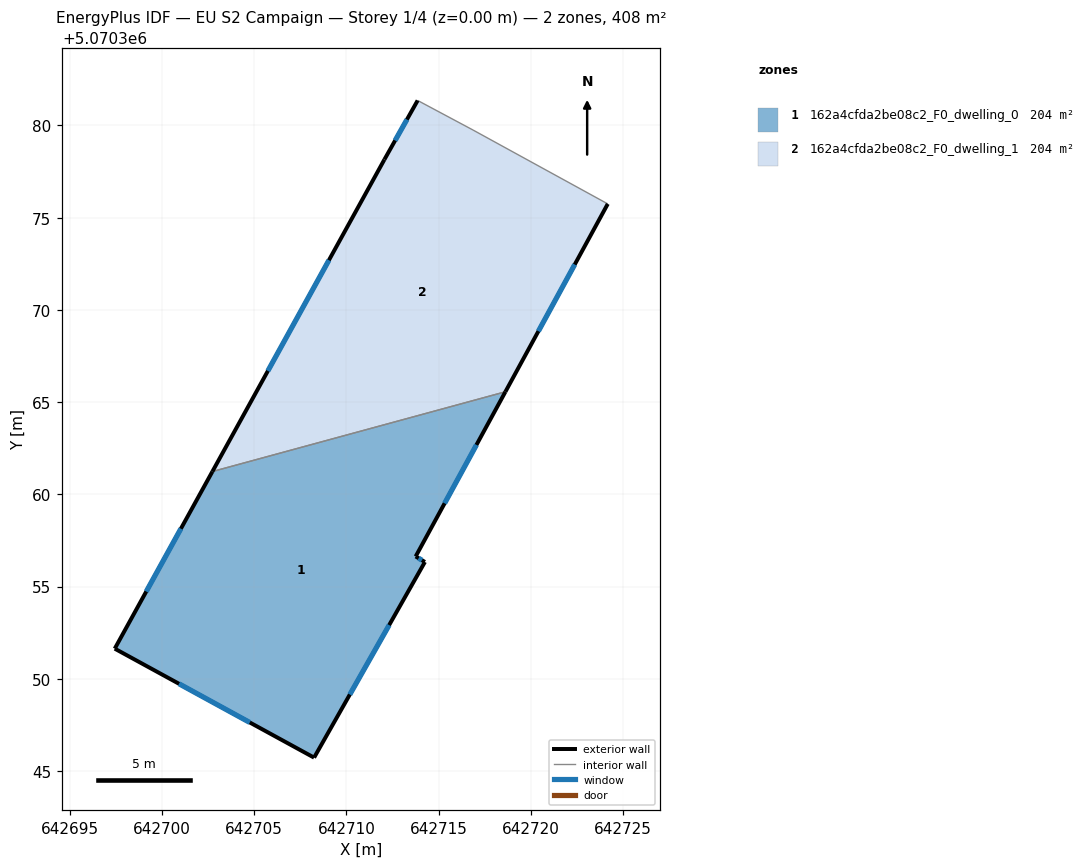
=== STOREY PLAN SPEC (per zone: floor XY polygon, exterior-wall plan segments, windows/doors) ===
zone 1: 162a4cfda2be08c2_F0_dwelling_0  (204.2 m²)
  floor: (642718.62, 5070365.56) (642713.76, 5070356.63) (642714.26, 5070356.33) (642708.25, 5070345.73) (642697.45, 5070351.64) (642702.74, 5070361.24)
  exterior wall: (642702.74, 5070361.24) – (642697.45, 5070351.64)  [11.0 m]
    window: (642701.03, 5070358.14) – (642699.15, 5070354.73)  [4.1 m²]
  exterior wall: (642713.76, 5070356.63) – (642718.62, 5070365.56)  [10.2 m]
    window: (642715.33, 5070359.51) – (642717.05, 5070362.68)  [3.8 m²]
  exterior wall: (642714.26, 5070356.33) – (642713.76, 5070356.63)  [0.6 m]
    window: (642714.10, 5070356.43) – (642713.92, 5070356.54)  [0.2 m²]
  exterior wall: (642708.25, 5070345.73) – (642714.26, 5070356.33)  [12.2 m]
    window: (642710.19, 5070349.15) – (642712.32, 5070352.91)  [4.6 m²]
  exterior wall: (642697.45, 5070351.64) – (642708.25, 5070345.73)  [12.3 m]
    window: (642700.93, 5070349.73) – (642704.77, 5070347.63)  [4.7 m²]
  interior walls: 1
zone 2: 162a4cfda2be08c2_F0_dwelling_1  (204.2 m²)
  floor: (642724.17, 5070375.75) (642718.62, 5070365.56) (642702.74, 5070361.24) (642712.06, 5070378.15) (642713.87, 5070381.35) (642716.87, 5070379.75)
  exterior wall: (642718.62, 5070365.56) – (642724.17, 5070375.75)  [11.6 m]
    window: (642720.41, 5070368.85) – (642722.38, 5070372.46)  [4.4 m²]
  exterior wall: (642712.06, 5070378.15) – (642702.74, 5070361.24)  [19.3 m]
    window: (642709.06, 5070372.70) – (642705.75, 5070366.69)  [7.3 m²]
  exterior wall: (642713.87, 5070381.35) – (642712.06, 5070378.15)  [3.7 m]
    window: (642713.28, 5070380.32) – (642712.65, 5070379.18)  [1.4 m²]
  interior walls: 3

=== DERIVED (storey summary) ===
Building: EU S2 Campaign
Storey: 1 of 4  (floor level z = 0.00 m)
Storey gross floor area: 408.4 m²
Zones on this storey: 2
  - 162a4cfda2be08c2_F0_dwelling_0: floor 204.2 m²; exterior wall 46.2 m (138.6 m²); 5 window(s) 17.5 m²; WWR 12.6%
  - 162a4cfda2be08c2_F0_dwelling_1: floor 204.2 m²; exterior wall 34.6 m (103.8 m²); 3 window(s) 13.1 m²; WWR 12.6%
Zone adjacency (shared interzone walls):
  - 162a4cfda2be08c2_F0_dwelling_0 ↔ 162a4cfda2be08c2_F0_dwelling_1